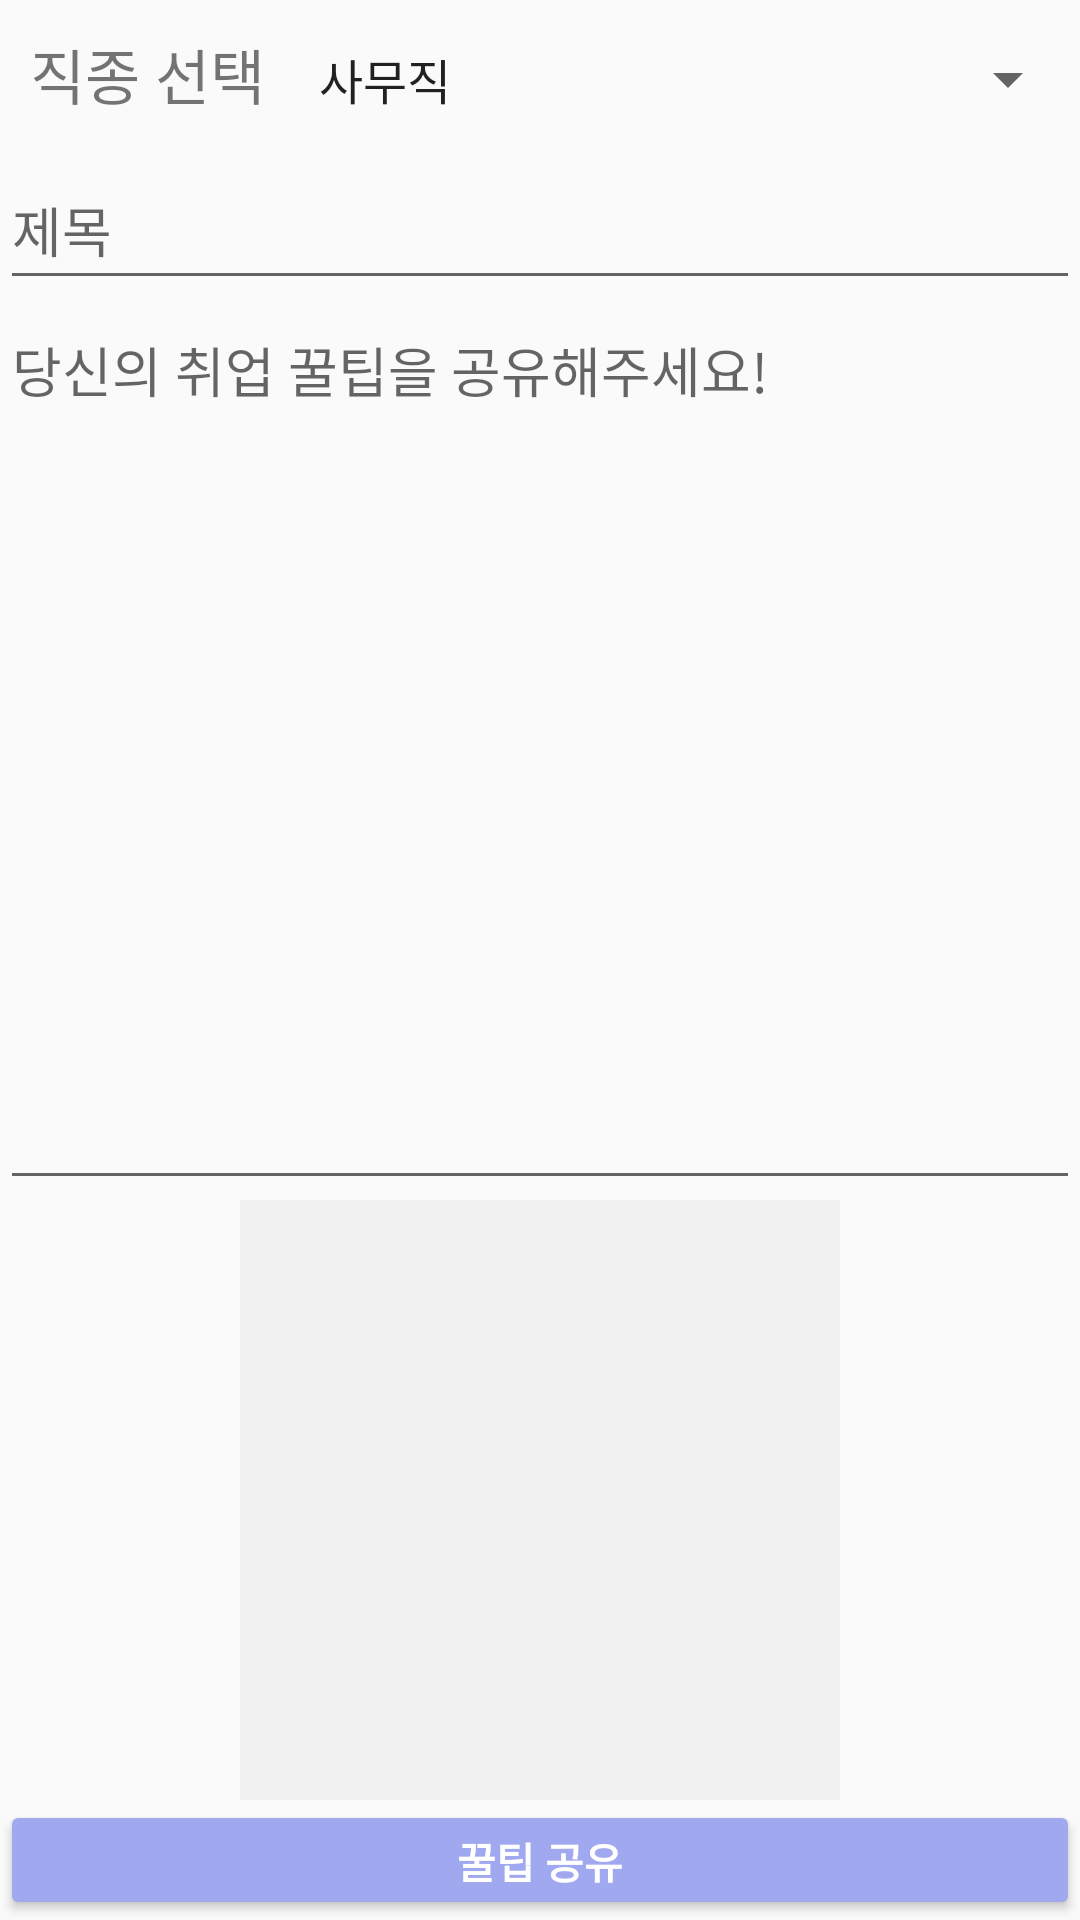

Reconstruct the res/layout file that produces this screen, plus the resources it refers to.
<!-- AndroidManifest.xml: application theme Theme.Kozoltime -->
<!-- res/layout/activity_write.xml -->
<?xml version="1.0" encoding="utf-8"?>
<LinearLayout xmlns:android="http://schemas.android.com/apk/res/android"
    xmlns:app="http://schemas.android.com/apk/res-auto"
    xmlns:tools="http://schemas.android.com/tools"
    android:layout_width="match_parent"
    android:layout_height="match_parent"
    android:orientation="vertical"
    tools:context=".WriteActivity">
    <LinearLayout
        android:id="@+id/job_epilogue_spinner_category"
        android:layout_width="match_parent"
        android:layout_height="wrap_content"
        android:orientation="horizontal">
    <TextView
        android:layout_width="wrap_content"
        android:layout_height="50dp"
        android:padding="10dp"
        android:text="@string/job_select"
        android:textSize="20sp"/>
    <Spinner
        android:id="@+id/write_spinner"
        android:layout_width="match_parent"
        android:entries="@array/itemList"
        android:layout_height="50dp" />
    </LinearLayout>

    <EditText
        android:id="@+id/job_write_title"
        android:layout_width="match_parent"
        android:layout_height="50dp"
        android:inputType="text"
        android:hint="@string/title_plz"/>

    <EditText
        android:id="@+id/job_write_context"
        android:layout_width="match_parent"
        android:layout_height="300dp"
        android:hint="@string/context_plz"
        android:gravity="top"
        android:inputType="text" />

    <ImageView
        android:id="@+id/job_write_image"
        android:layout_width="200dp"
        android:layout_height="200dp"
        android:layout_gravity="center"
        android:src="@drawable/ic_add_a_photo"
        android:padding="60dp"
        android:scaleType="centerCrop"
        android:background="@color/colorLightGray"
        android:contentDescription="@string/image" />

    <Button
        android:id="@+id/job_write_btn"
        android:layout_width="match_parent"
        android:layout_height="wrap_content"
        android:text="@string/sharing"
        android:textColor="@color/white"
        android:backgroundTint="@color/purple"
        android:textStyle="bold" />
</LinearLayout>
<!-- resources referenced by this layout -->
<resources>
  <string-array name="itemList">
          <item>사무직</item>
          <item>생산직</item>
          <item>창업</item>
          <item>운동 선수</item>
          <item>서비스업</item>
          <item>성직자</item>
          <item>직업 군인</item>
          <item>공무원</item>
          <item>인플루언서</item>
          <item>it 개발자</item>
          <item>간호조무사</item>
          <item>배달부</item>
          <item>기타등등</item>
      </string-array>
  <color name="colorLightGray">#f1f1f1</color>
  <color name="purple">#A0A8EF</color>
  <color name="white">#FFFFFFFF</color>
  <string name="context_plz">당신의 취업 꿀팁을 공유해주세요!</string>
  <string name="image">이미지뷰 입니다.</string>
  <string name="job_select">직종 선택</string>
  <string name="sharing">꿀팁 공유</string>
  <string name="title_plz">제목</string>
  <style name="Theme.Kozoltime" parent="Theme.AppCompat.Light.NoActionBar">
  
          parent="Theme.MaterialComponents.DayNight.NoActionBar"&gt;
          
          <item name="colorPrimary">@color/colorLightGray</item>
          <item name="colorPrimaryVariant">@color/purple_700</item>
          <item name="colorOnPrimary">@color/white</item>
          
          <item name="colorSecondary">@color/teal_200</item>
          <item name="colorSecondaryVariant">@color/teal_700</item>
          <item name="colorOnSecondary">@color/black</item>
          
          <item name="android:statusBarColor" tools:targetApi="l">?attr/colorPrimaryVariant</item>
          
  
      </style>
  <color name="purple_700">#CC3333FF</color>
  <color name="teal_200">#FF03DAC5</color>
  <color name="teal_700">#FF018786</color>
  <color name="black">#FF000000</color>
</resources>
